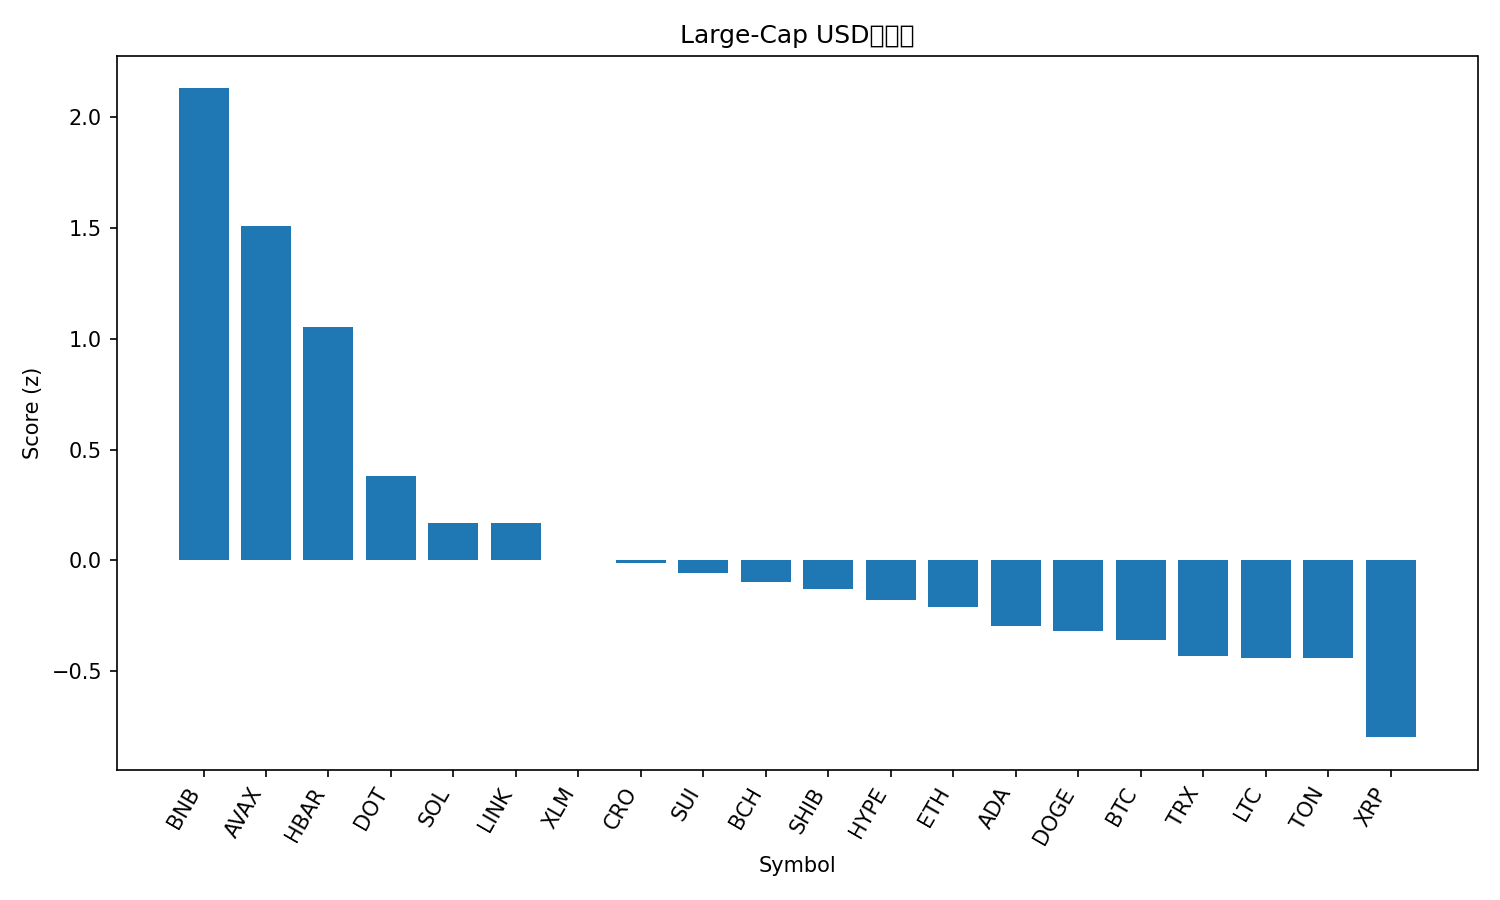

Values plotted in this chart, from the file beside it:
rank, name, symbol, price, pct_1h, pct_24h, pct_7d, pct_1h_vs_btc, pct_24h_vs_btc, pct_7d_vs_btc, market_cap_rank, market_cap, volume_usd, score
1, BNB, BNB, 1018, 1.711, 4.125, 8.808, 1.597, 3.739, 8.596, 5, 141464544090, 2014715214, 2.129
2, Avalanche, AVAX, 33.89, 1.971, 0.5976, 13.31, 1.857, 0.2119, 13.1, 17, 14311362891, 940201663, 1.508
3, Hedera, HBAR, 0.2447, 1.241, 3.043, -2.341, 1.127, 2.657, -2.553, 25, 10370106277, 186544246, 1.052
4, Polkadot, DOT, 4.42, 1.846, -0.9447, -2.627, 1.732, -1.33, -2.839, 34, 6721361680, 343931802, 0.38
5, Solana, SOL, 239.2, 0.7704, 0.7922, -0.5113, 0.6563, 0.4065, -0.7236, 6, 129897949753, 5055465758, 0.1707
6, Chainlink, LINK, 23.45, 1.404, -0.05697, -6.162, 1.29, -0.4427, -6.374, 13, 15892834106, 625348975, 0.1685
7, Stellar, XLM, 0.3905, 0.7024, 1.011, -4.727, 0.5883, 0.6256, -4.939, 21, 12441742244, 151275712, 0.001481
8, Cronos, CRO, 0.2323, 0.6401, 1.565, -7.9, 0.526, 1.179, -8.112, 29, 8081264059, 31345697, -0.01175
9, Sui, SUI, 3.68, 0.7935, 0.3076, -3, 0.6795, -0.07814, -3.212, 19, 13114626467, 1045875608, -0.0577
10, Bitcoin Cash, BCH, 603.2, 0.6062, 0.1786, 0.5787, 0.4921, -0.2071, 0.3665, 22, 12012796795, 255131388, -0.09844
11, Shiba Inu, SHIB, 1.303e-05, 0.8484, 0.8619, -9.886, 0.7344, 0.4762, -10.1, 31, 7674964514, 158688658, -0.1286
12, Hyperliquid, HYPE, 55.6, 0.5904, 0.109, -0.7374, 0.4763, -0.2767, -0.9497, 15, 15055440558, 319541009, -0.1791
13, Ethereum, ETH, 4492, 0.5492, 0.398, -4.273, 0.4351, 0.01228, -4.485, 2, 541859380644, 18835295151, -0.2097
14, Cardano, ADA, 0.8999, 0.5118, 0.3463, -4.091, 0.3978, -0.03942, -4.303, 11, 32844895089, 1271874051, -0.2946
15, Dogecoin, DOGE, 0.2671, 0.7709, 0.3893, -10.13, 0.6568, 0.003608, -10.34, 8, 40301416928, 2206662041, -0.3179
16, Bitcoin, BTC, 116089, 0.1141, 0.3857, 0.2123, 0.0, 0.0, 0.0, 1, 2312344817003, 23469520933, -0.3606
17, TRON, TRX, 0.3476, 0.1798, 0.3645, -1.317, 0.06573, -0.02124, -1.529, 10, 32912678714, 648434404, -0.4308
18, Litecoin, LTC, 114.5, 0.6442, -0.4598, -4.493, 0.5301, -0.8455, -4.705, 27, 8732701509, 374800946, -0.4399
19, Toncoin, TON, 3.11, 0.4653, -0.06731, -3.929, 0.3512, -0.453, -4.141, 30, 7897941353, 99264014, -0.4421
20, XRP, XRP, 2.99, 0.1162, -0.3431, -4.866, 0.002176, -0.7288, -5.079, 3, 178397321099, 3472344858, -0.7973
21, Figure Heloc, FIGR_HELOC, 0.9974, 0.0, -3.716, -1.37, -0.1141, -4.102, -1.582, 20, 12525585562, 19543193, -1.7
